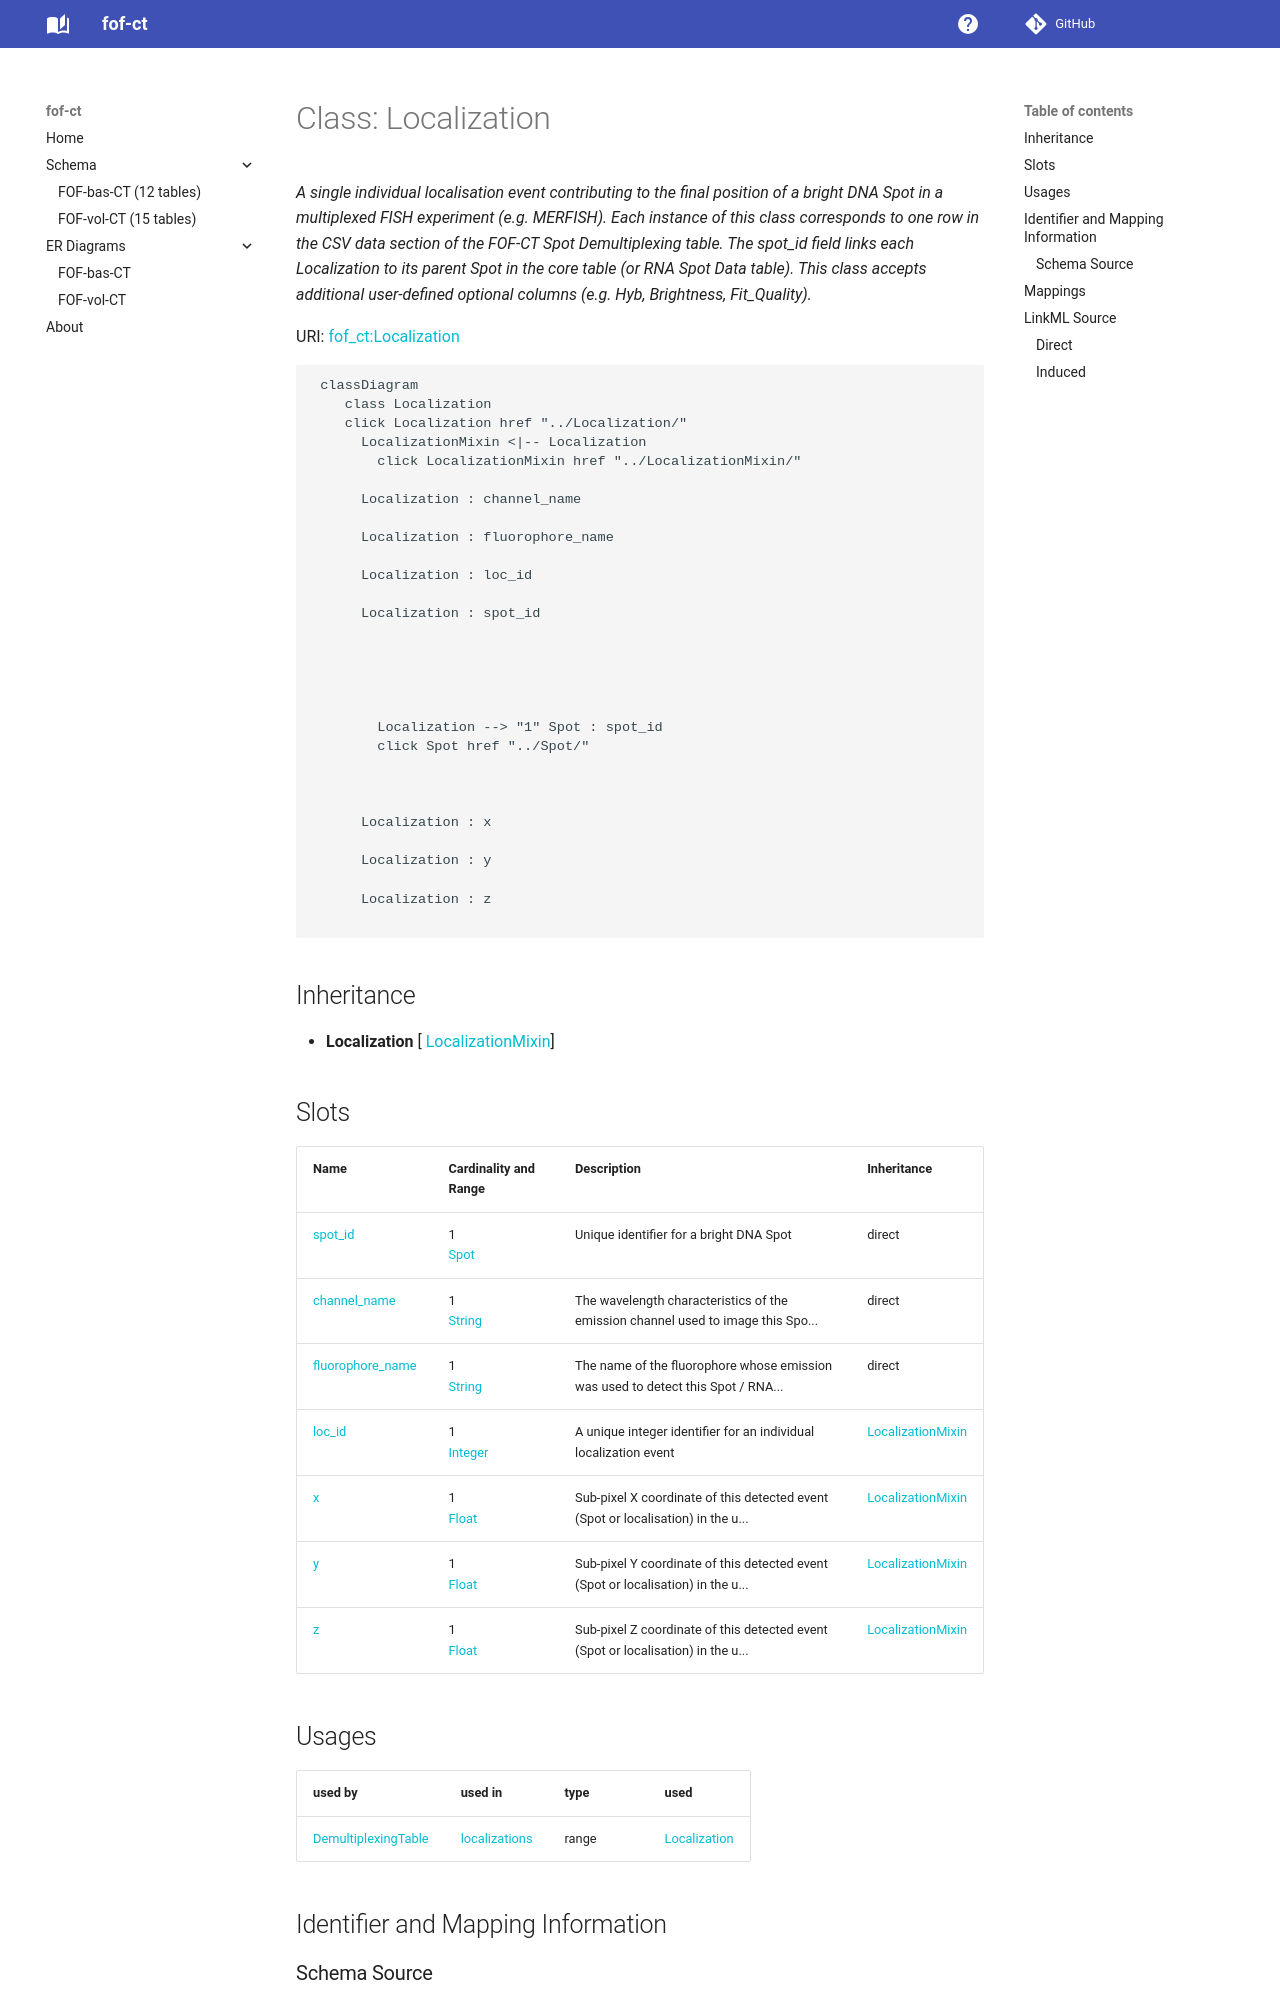

repository: strambc/fof-ct-linkml · page: bas/Localization/index.html · generator: mkdocs

---
search:
  boost: 10.0
---

# Class: Localization 


_A single individual localisation event contributing to the final position of a bright DNA Spot in a multiplexed FISH experiment (e.g. MERFISH). Each instance of this class corresponds to one row in the CSV data section of the FOF-CT Spot Demultiplexing table. The spot_id field links each Localization to its parent Spot in the core table (or RNA Spot Data table); it may be NA when the localisation could not be assigned to any Spot. This class accepts additional user-defined optional columns (e.g. Hyb, Brightness, Fit_Quality)._



<div data-search-exclude markdown="1">



URI: [fof_ct:Localization](https://w3id.org/fof-ct/Localization)





```mermaid
 classDiagram
    class Localization
    click Localization href "../Localization/"
      LocalizationMixin <|-- Localization
        click LocalizationMixin href "../LocalizationMixin/"
      
      Localization : channel_name
        
      Localization : fluorophore_name
        
      Localization : loc_id
        
      Localization : spot_id
        
      Localization : x
        
      Localization : y
        
      Localization : z
        
      
```





## Inheritance
* **Localization** [ [LocalizationMixin](LocalizationMixin.md)]


## Slots

| Name | Cardinality and Range | Description | Inheritance |
| ---  | --- | --- | --- |
| [spot_id](spot_id.md) | 1 <br/> [Integer](Integer.md) | Unique identifier for a bright DNA Spot | direct |
| [channel_name](channel_name.md) | 1 <br/> [String](String.md) | The wavelength characteristics of the emission channel used to image this Spo... | direct |
| [fluorophore_name](fluorophore_name.md) | 1 <br/> [String](String.md) | The name of the fluorophore whose emission was used to detect this Spot / RNA... | direct |
| [loc_id](loc_id.md) | 1 <br/> [Integer](Integer.md) | A unique integer identifier for an individual localization event | [LocalizationMixin](LocalizationMixin.md) |
| [x](x.md) | 1 <br/> [Float](Float.md) | Sub-pixel X coordinate of this detected event (Spot or localisation) in the u... | [LocalizationMixin](LocalizationMixin.md) |
| [y](y.md) | 1 <br/> [Float](Float.md) | Sub-pixel Y coordinate of this detected event (Spot or localisation) in the u... | [LocalizationMixin](LocalizationMixin.md) |
| [z](z.md) | 1 <br/> [Float](Float.md) | Sub-pixel Z coordinate of this detected event (Spot or localisation) in the u... | [LocalizationMixin](LocalizationMixin.md) |





## Usages

| used by | used in | type | used |
| ---  | --- | --- | --- |
| [DemultiplexingTable](DemultiplexingTable.md) | [localizations](localizations.md) | range | [Localization](Localization.md) |












## Identifier and Mapping Information





### Schema Source


* from schema: https://w3id.org/fof-ct/bas




## Mappings

| Mapping Type | Mapped Value |
| ---  | ---  |
| self | fof_ct:Localization |
| native | fof_ct:Localization |






## LinkML Source

<!-- TODO: investigate https://stackoverflow.com/questions/37606292/how-to-create-tabbed-code-blocks-in-mkdocs-or-sphinx -->

### Direct

<details>
```yaml
name: Localization
description: A single individual localisation event contributing to the final position
  of a bright DNA Spot in a multiplexed FISH experiment (e.g. MERFISH). Each instance
  of this class corresponds to one row in the CSV data section of the FOF-CT Spot
  Demultiplexing table. The spot_id field links each Localization to its parent Spot
  in the core table (or RNA Spot Data table); it may be NA when the localisation could
  not be assigned to any Spot. This class accepts additional user-defined optional
  columns (e.g. Hyb, Brightness, Fit_Quality).
from_schema: https://w3id.org/fof-ct/bas
mixins:
- LocalizationMixin
slots:
- spot_id
- channel_name
- fluorophore_name
slot_usage:
  loc_id:
    name: loc_id
    identifier: true
    required: true
  spot_id:
    name: spot_id
    required: true
  x:
    name: x
    required: true
  y:
    name: y
    required: true
  z:
    name: z
    required: true
  channel_name:
    name: channel_name
    required: true
  fluorophore_name:
    name: fluorophore_name
    required: true

```
</details>
